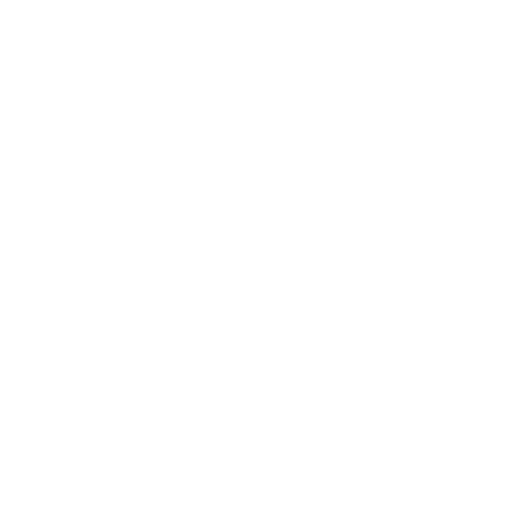
t = 0.00 s
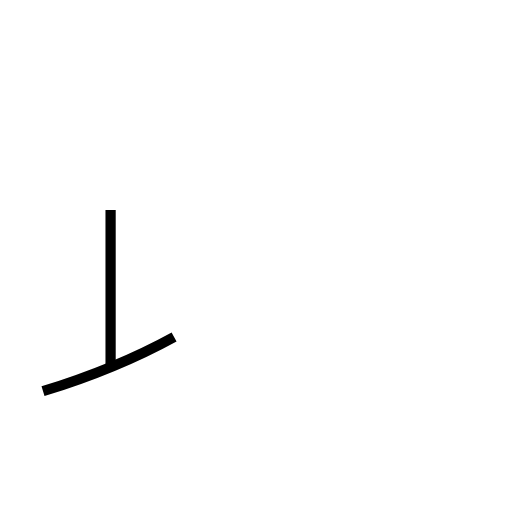
t = 0.88 s
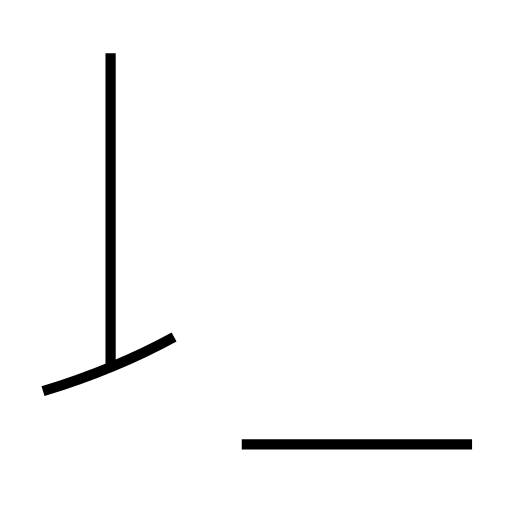
t = 2.01 s
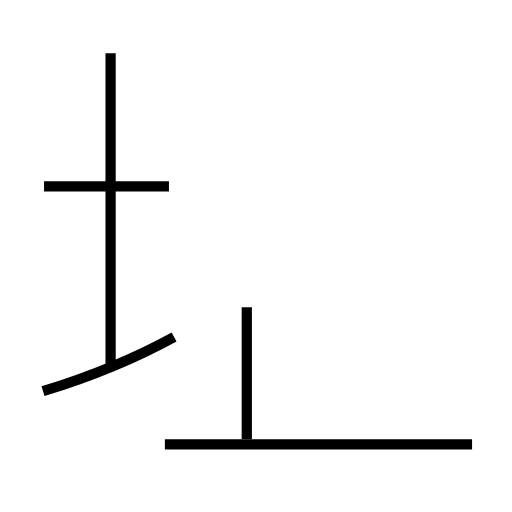
t = 2.99 s
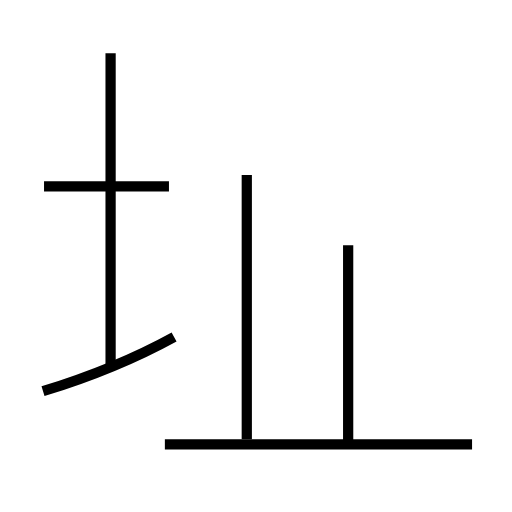
t = 3.96 s
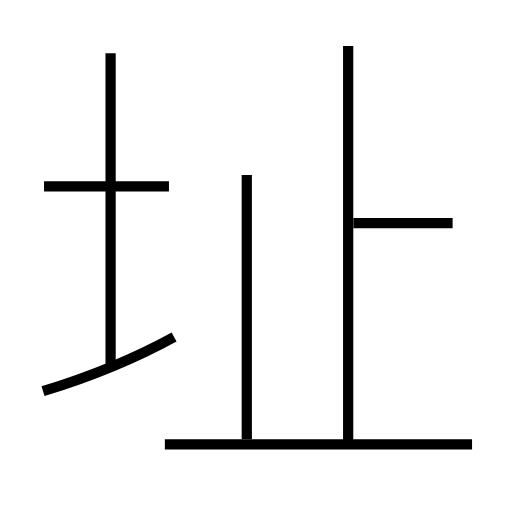
t = 4.83 s

The animated SVG that drew these frames (rendered in a browser with its animation timeline set to each time). Animation: 7 SMIL elements (animate=7); one cycle of 4.83 s.

<?xml version='1.0' encoding='utf-8'?>
<svg viewBox="0.0 -6.0 50.0 50.0" version="1.1" xmlns="http://www.w3.org/2000/svg"><rect x="-1000" y="-1000" width="2000" height="2000" stroke="white" fill="white" /><g style="fill:none;stroke:#000000;stroke-width:1"><path d="M 4.2 -5.8 C 8.1 -7.0 13.0 -8.9 17.0 -11.1 " transform="translate(0.0 38.0)" stroke-dasharray="13.87584017648061" stroke-dashoffset="13.87584017648061"><animate attributeName="stroke-dashoffset" from="13.87584017648061" to="0" dur="0.4162752052944183s" begin="0s; anim_end.end" fill="freeze" id="anim0" /></path><path d="M 10.8 -8.2 L 10.8 -38.8 " transform="translate(0.0 38.0)" stroke-dasharray="30.599999999999998" stroke-dashoffset="30.599999999999998"><animate attributeName="stroke-dashoffset" from="30.599999999999998" to="0" dur="0.9179999999999999s" begin="anim0.end" fill="freeze" id="anim1" /></path><path d="M 46.1 -0.6 L 16.1 -0.6 " transform="translate(0.0 38.0)" stroke-dasharray="30.0" stroke-dashoffset="30.0"><animate attributeName="stroke-dashoffset" from="30.0" to="0" dur="0.8999999999999999s" begin="anim1.end" fill="freeze" id="anim2" /></path><path d="M 16.5 -25.8 L 4.3 -25.8 " transform="translate(0.0 38.0)" stroke-dasharray="12.2" stroke-dashoffset="12.2"><animate attributeName="stroke-dashoffset" from="12.2" to="0" dur="0.366s" begin="anim2.end" fill="freeze" id="anim3" /></path><path d="M 24.1 -1.1 L 24.1 -26.9 " transform="translate(0.0 38.0)" stroke-dasharray="25.799999999999997" stroke-dashoffset="25.799999999999997"><animate attributeName="stroke-dashoffset" from="25.799999999999997" to="0" dur="0.7739999999999999s" begin="anim3.end" fill="freeze" id="anim4" /></path><path d="M 34.0 -0.6 L 34.0 -39.5 " transform="translate(0.0 38.0)" stroke-dasharray="38.9" stroke-dashoffset="38.9"><animate attributeName="stroke-dashoffset" from="38.9" to="0" dur="1.1669999999999998s" begin="anim4.end" fill="freeze" id="anim5" /></path><path d="M 44.2 -22.2 L 34.5 -22.2" transform="translate(0.0 38.0)" stroke-dasharray="9.700000000000003" stroke-dashoffset="9.700000000000003"><animate attributeName="stroke-dashoffset" from="9.700000000000003" to="0" dur="0.2910000000000001s" begin="anim5.end" fill="freeze" id="anim_end" /></path></g></svg>
